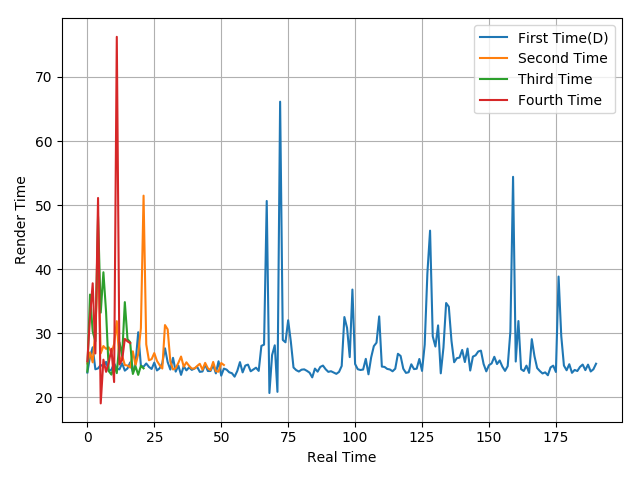

The table this chart was drawn from, first rows:
23.88, 26.33, 27.82, 24.39, 24.53, 25.07, 24.81, 25.55, 24.1, 24.33, 25.32, 24.47, 24.38, 25.32, 24.18, 24.52, 25.46, 23.96, 25.29, 30.17, 24.94, 24.79, 25.3, 24.76
25.29, 27.03, 25.47, 30.38, 42.42, 26.88, 28.02, 27.58, 27.82, 26.98, 28.32, 31.9, 25.3, 26.5, 25.06, 24.97, 24.67, 27.2, 25.02, 26.77, 30.8, 51.48, 28.29, 25.8
24.02, 36.05, 30.28, 28.76, 48.21, 33.23, 39.53, 33.32, 24.11, 23.56, 25.12, 23.79, 28.6, 26.5, 34.87, 29.09, 28.61, 23.66, 24.86, 23.52, 24.94, 24.54
25.64, 32.58, 37.81, 26.86, 51.12, 19.07, 25.89, 23.99, 25.42, 27.59, 22.4, 76.26, 25.14, 25.85, 29.13, 28.75, 28.48
